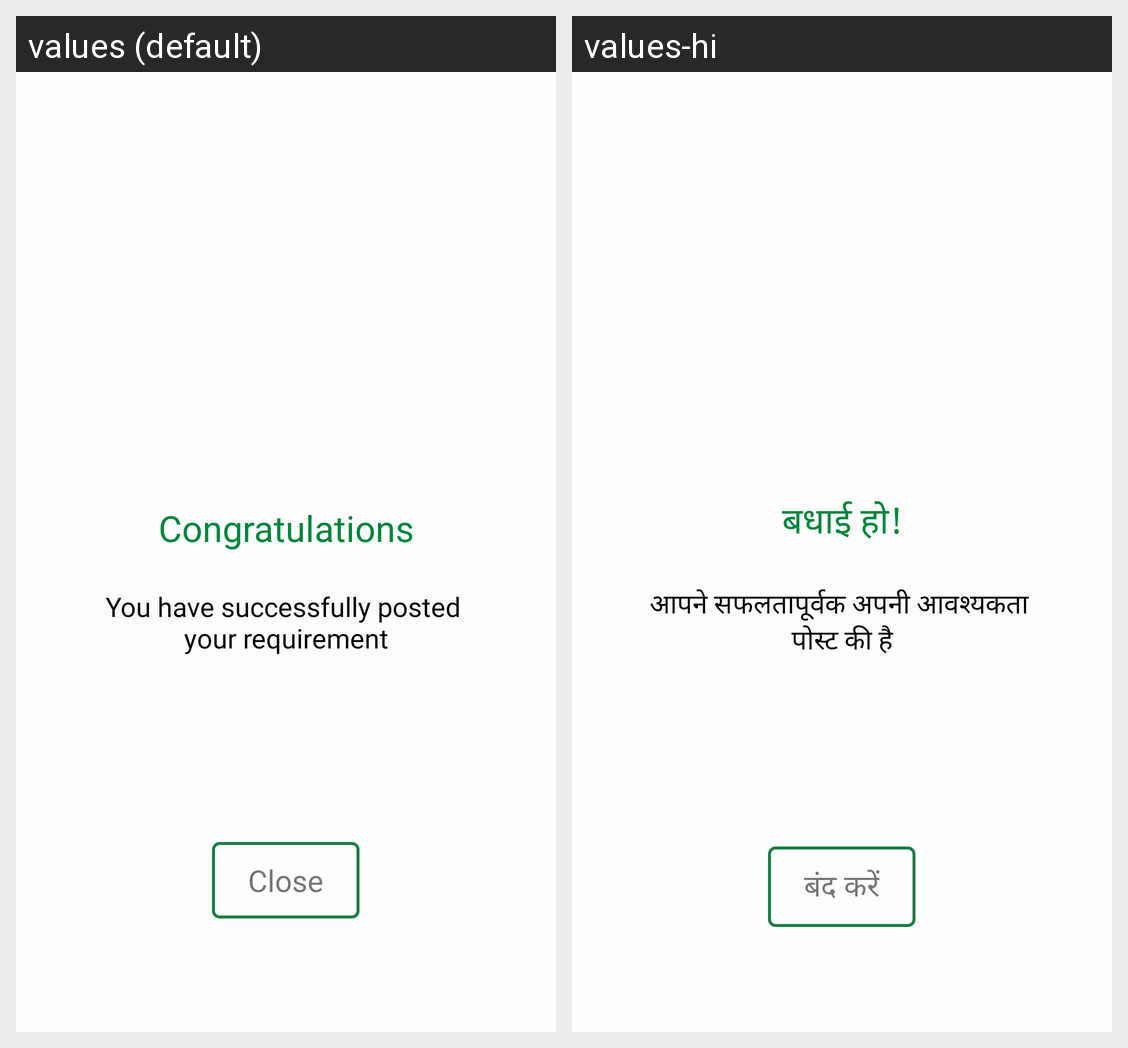

For this localized Android screen grid, give each drawn string resource with its value in every locale shown.
Android screen res/layout/activity_requirement_confirmation.xml rendered under 2 locales, left to right: values (default), values-hi. Device: Nexus 5 (rendered at 1080×1920; each locale shown at half size, 540×960, under a caption strip naming it); theme Theme.Farmsbook.MainActivity.
Strings drawn on this screen, with the default value and each locale's value (text and hints the layout hard-codes, and strings that could not be matched under every locale, appear in the picture but are not listed):

congratulations
  values: Congratulations
  values-hi: बधाई हो!

you_have_successfully_posted_nyour_requirement
  values: You have successfully posted 
      your requirement
  values-hi: आपने सफलतापूर्वक अपनी आवश्यकता 
      पोस्ट की है

close
  values: Close
  values-hi: बंद करें
